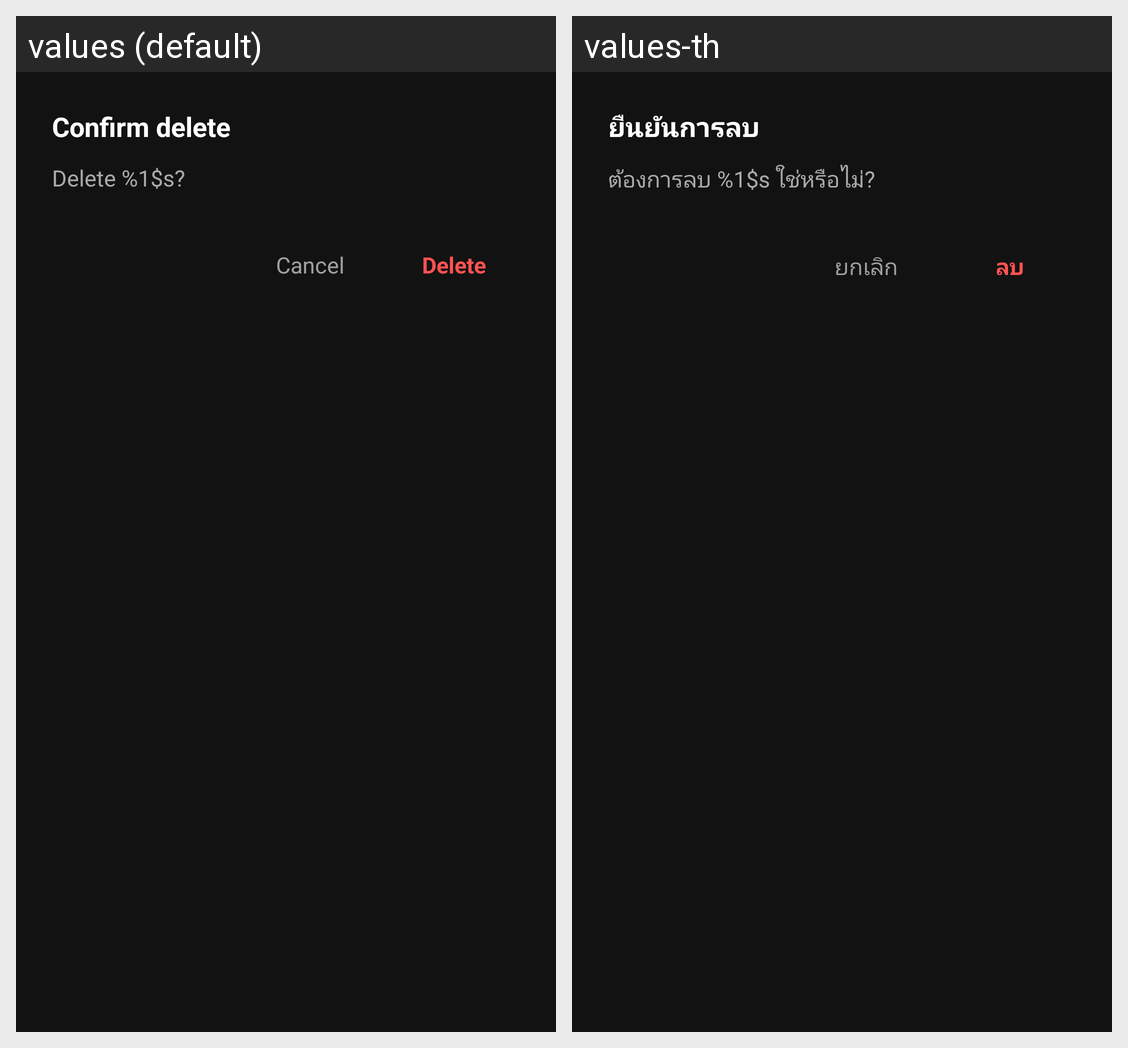

Locale-by-locale string values for the Android screen shown in this grid:
Android screen res/layout/dialog_delete_confirm.xml rendered under 2 locales, left to right: values (default), values-th. Device: Nexus 5 (rendered at 1080×1920; each locale shown at half size, 540×960, under a caption strip naming it); theme AppTheme.
Strings drawn on this screen, with the default value and each locale's value (text and hints the layout hard-codes, and strings that could not be matched under every locale, appear in the picture but are not listed):

dialog_delete_title
  values: Confirm delete
  values-th: ยืนยันการลบ

dialog_delete_message
  values: Delete %1$s?
  values-th: ต้องการลบ %1$s ใช่หรือไม่?

btn_cancel
  values: Cancel
  values-th: ยกเลิก

btn_delete
  values: Delete
  values-th: ลบ
